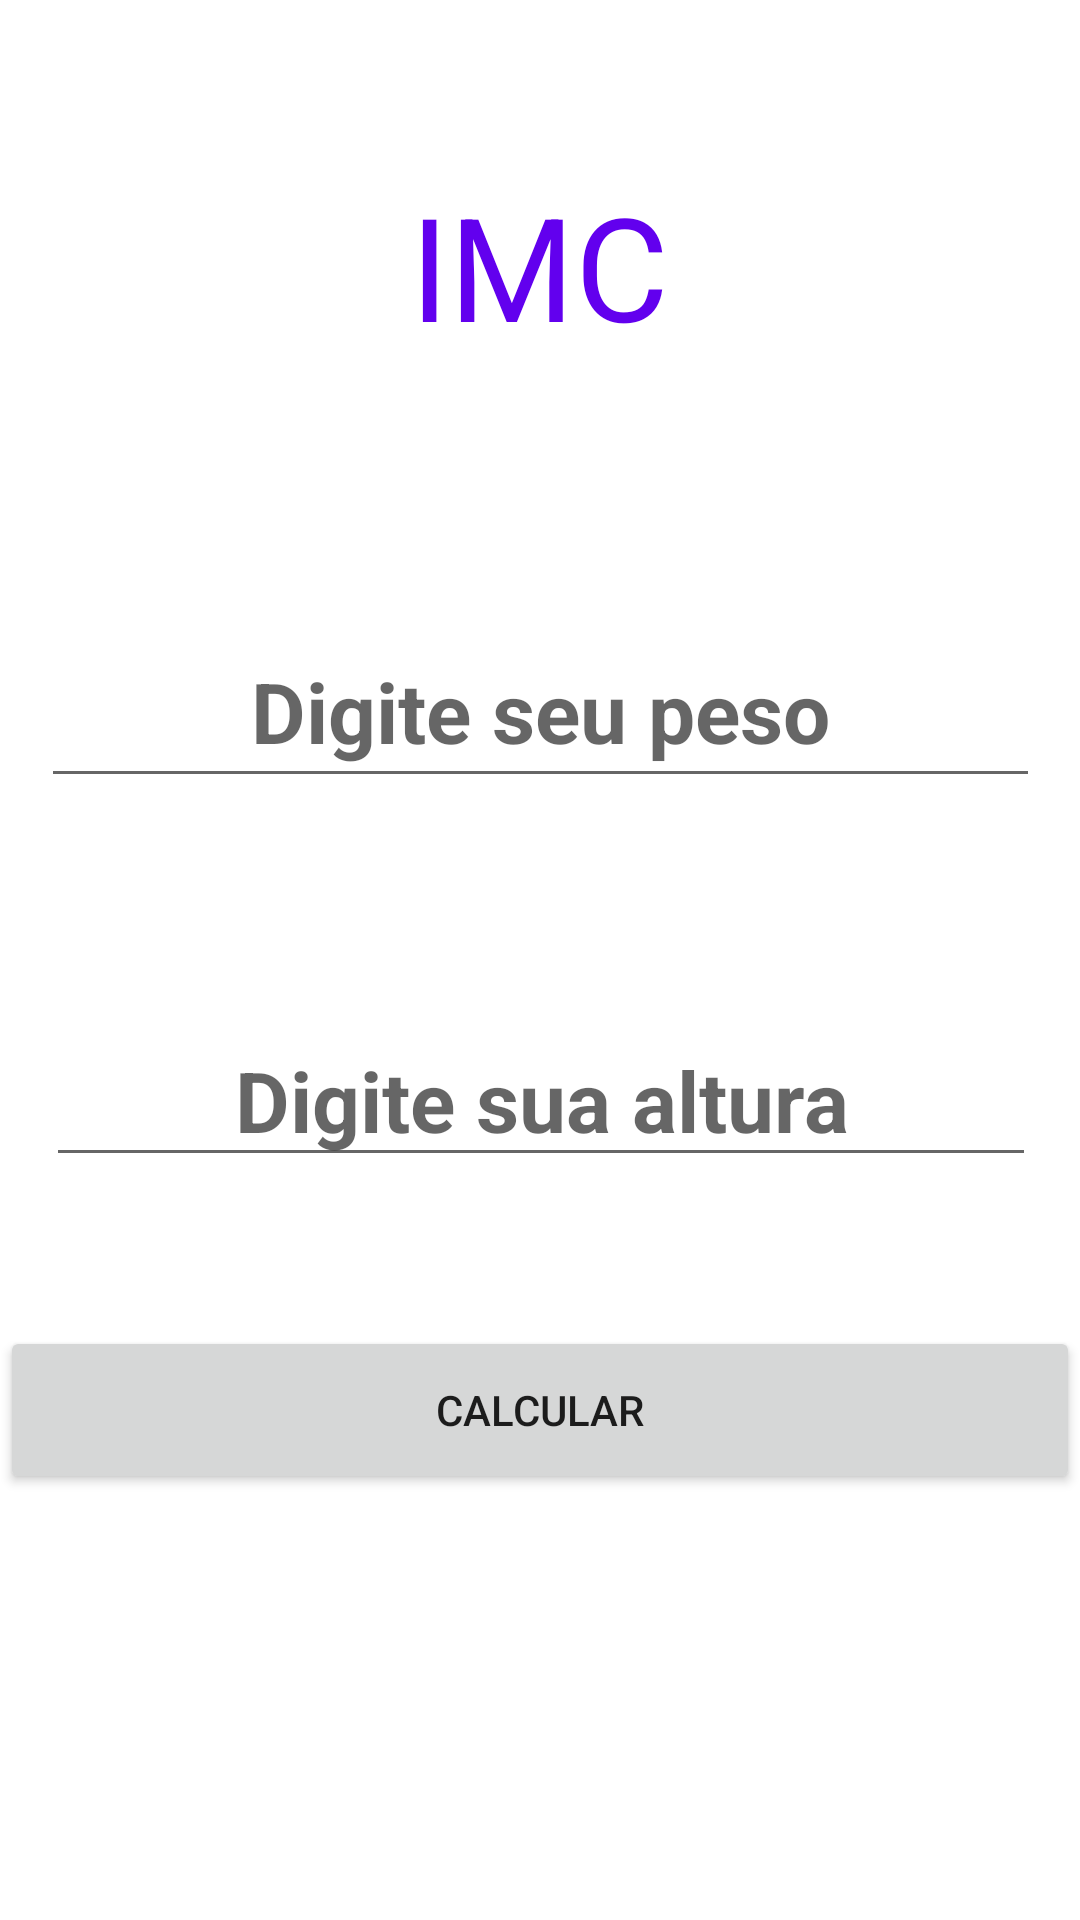

This screen was rendered from an Android layout file. Write that file and the resources it references.
<!-- AndroidManifest.xml: application theme Theme.IMcCalculator -->
<!-- res/layout/activity_main.xml -->
<?xml version="1.0" encoding="utf-8"?>
<androidx.constraintlayout.widget.ConstraintLayout xmlns:android="http://schemas.android.com/apk/res/android"
    xmlns:app="http://schemas.android.com/apk/res-auto"
    xmlns:tools="http://schemas.android.com/tools"
    android:layout_width="match_parent"
    android:layout_height="match_parent"
    tools:context=".MainActivity">

    <TextView
        android:id="@+id/imc"
        android:layout_width="122dp"
        android:layout_height="89dp"
        android:layout_marginTop="44dp"
        android:gravity="center"
        android:text="IMC"
        android:textColor="@color/purple_500"
        android:textSize="48sp"
        app:layout_constraintEnd_toEndOf="parent"
        app:layout_constraintHorizontal_bias="0.498"
        app:layout_constraintStart_toStartOf="parent"
        app:layout_constraintTop_toTopOf="parent" />

    <EditText
        android:id="@+id/peso"
        android:layout_width="333dp"
        android:layout_height="61dp"
        android:layout_marginTop="72dp"
        android:ems="10"
        android:gravity="center|center_horizontal"
        android:inputType="numberDecimal"
        android:hint="Digite seu peso"
        android:textColor="@color/black"
        android:textSize="28sp"
        android:textStyle="bold"
        app:layout_constraintEnd_toEndOf="parent"
        app:layout_constraintStart_toStartOf="parent"
        app:layout_constraintTop_toBottomOf="@+id/imc" />

    <EditText
        android:id="@+id/altura"
        android:layout_width="wrap_content"
        android:layout_height="wrap_content"
        android:layout_marginTop="72dp"
        android:ems="10"
        android:gravity="center|center_horizontal"
        android:hint="Digite sua altura"
        android:inputType="numberDecimal"
        android:textColor="@color/black"
        android:textSize="28sp"
        android:textStyle="bold"
        app:layout_constraintBottom_toTopOf="@+id/calcuBot"
        app:layout_constraintEnd_toEndOf="parent"
        app:layout_constraintHorizontal_bias="0.512"
        app:layout_constraintStart_toStartOf="parent"
        app:layout_constraintTop_toBottomOf="@+id/peso"
        app:layout_constraintVertical_bias="0.0" />

    <Button
        android:id="@+id/calcuBot"
        android:layout_width="match_parent"
        android:layout_height="56dp"
        android:layout_marginTop="176dp"
        android:text="Calcular"
        app:layout_constraintEnd_toEndOf="parent"
        app:layout_constraintHorizontal_bias="0.0"
        app:layout_constraintStart_toStartOf="parent"
        app:layout_constraintTop_toBottomOf="@+id/peso" />

    <TextView
        android:id="@+id/resultado"
        android:layout_width="411dp"
        android:layout_height="190dp"
        android:layout_marginTop="24dp"
        android:gravity="center"
        android:textColor="@color/black"
        android:textSize="28sp"
        android:textStyle="italic"
        app:layout_constraintEnd_toEndOf="parent"
        app:layout_constraintHorizontal_bias="0.49"
        app:layout_constraintStart_toStartOf="parent"
        app:layout_constraintTop_toBottomOf="@+id/calcuBot" />


</androidx.constraintlayout.widget.ConstraintLayout>
<!-- resources referenced by this layout -->
<resources>
  <style name="Theme.IMcCalculator" parent="Theme.MaterialComponents.DayNight.DarkActionBar">
          
          <item name="colorPrimary">@color/purple_500</item>
          <item name="colorPrimaryVariant">@color/purple_700</item>
          <item name="colorOnPrimary">@color/white</item>
          
          <item name="colorSecondary">@color/teal_200</item>
          <item name="colorSecondaryVariant">@color/teal_700</item>
          <item name="colorOnSecondary">@color/black</item>
          
          <item name="android:statusBarColor" tools:targetApi="l">?attr/colorPrimaryVariant</item>
          
      </style>
  <!-- not gathered from this repository: default colours our renderer supplied (Android Studio template values) -->
  <color name="purple_500">#FF6200EE</color>
  <color name="purple_700">#FF3700B3</color>
  <color name="teal_200">#FF03DAC5</color>
  <color name="teal_700">#FF018786</color>
  <color name="black">#FF000000</color>
  <color name="white">#FFFFFFFF</color>
</resources>
